Photos from the image-classification dataset "IoT-Project" in the GitHub repository R0shn1/IoT-Project. Its 2 classes are: canid, mustelid.

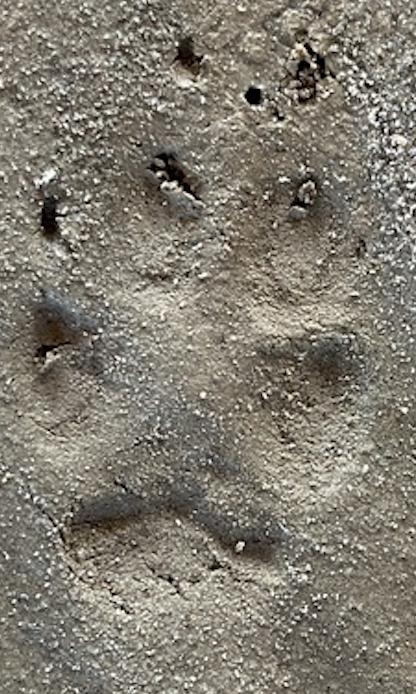
Label: canid

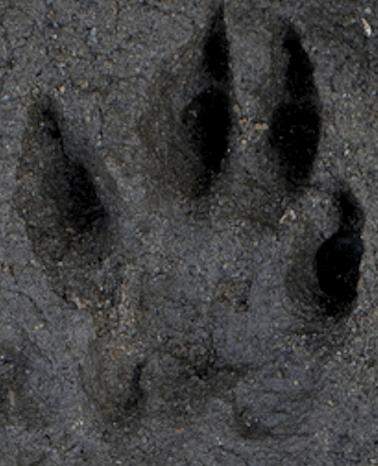
Label: mustelid

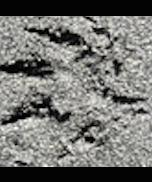
Label: mustelid

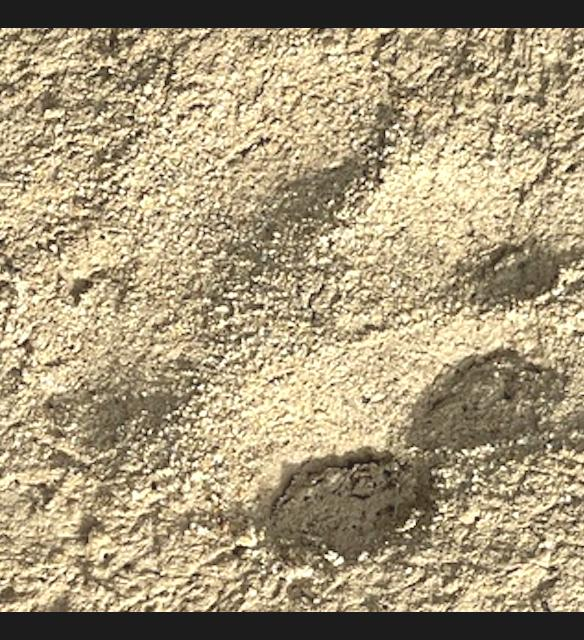
Label: canid

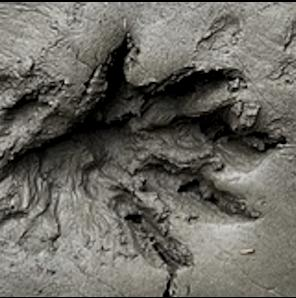
Label: mustelid

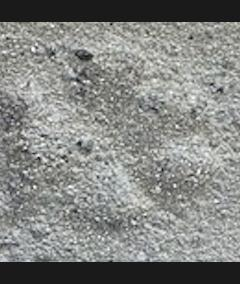
Label: canid
